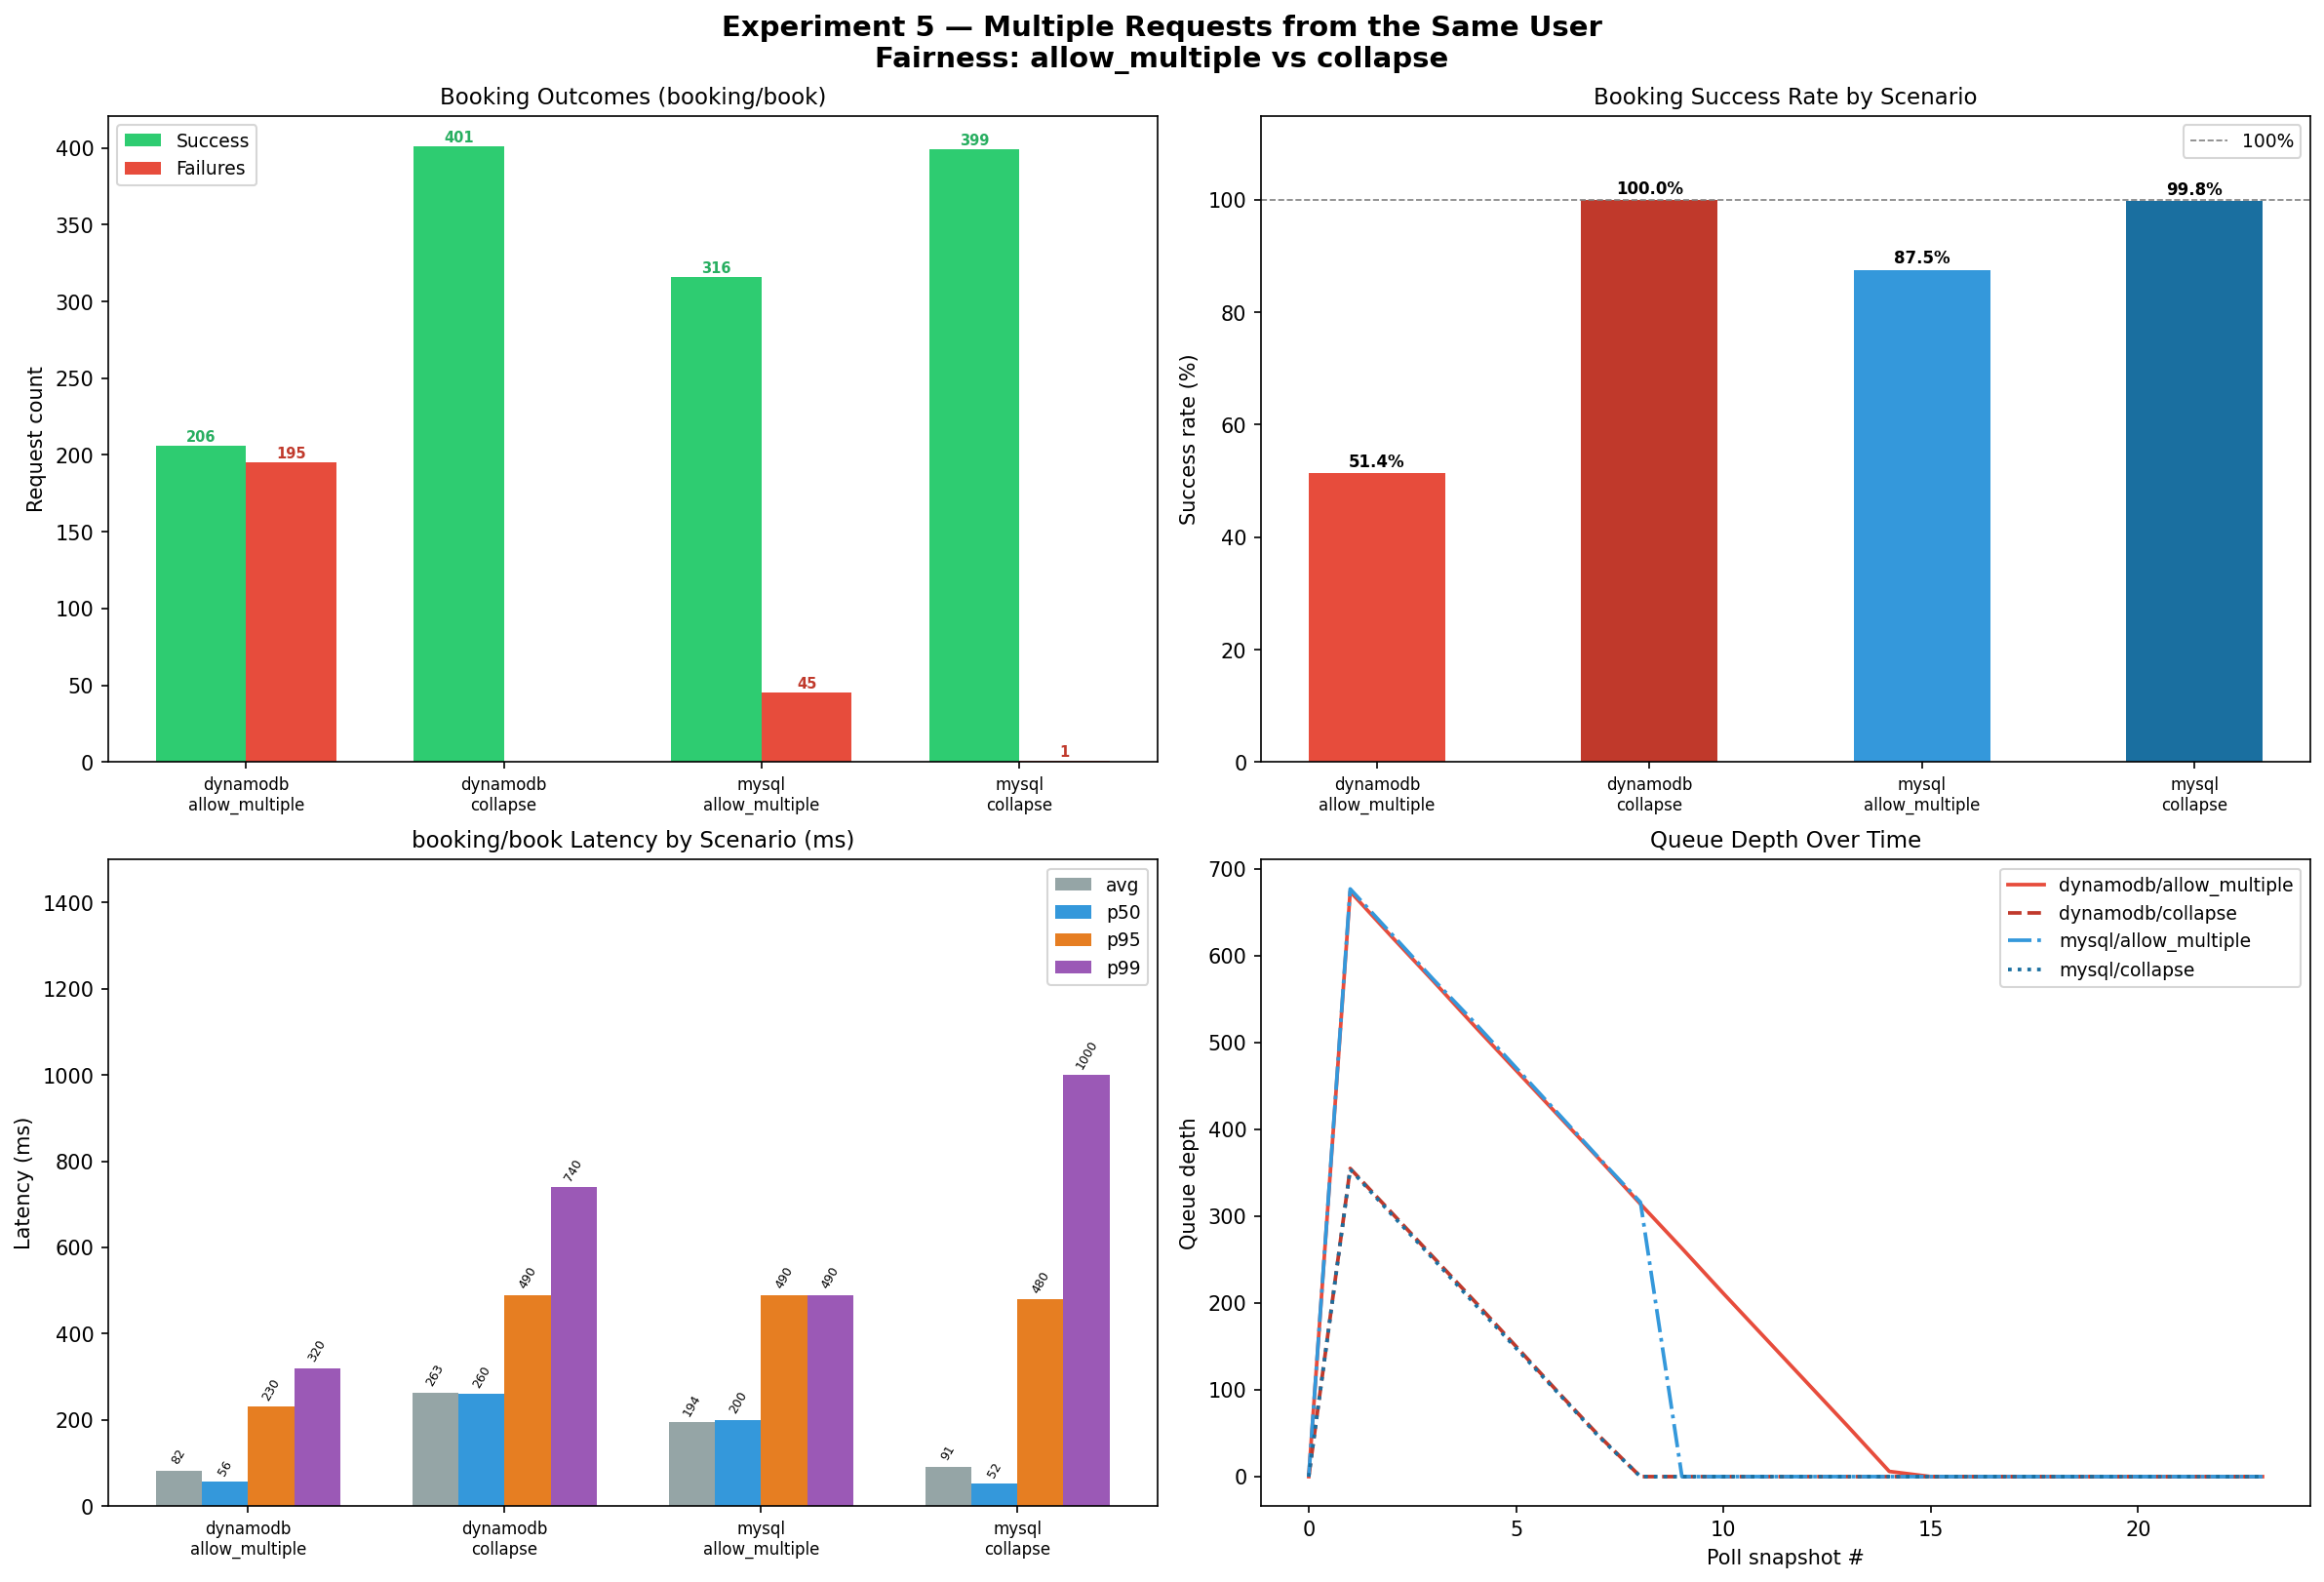

The table this chart was drawn from, first rows:
backend, fairness_mode, endpoint, requests, failures, avg_ms, p50_ms, p95_ms, p99_ms, queue_metrics_file, greedy_joins
mysql, allow_multiple, booking/book, 361, 45, 194, 200, 490, 490, /Users/bhargav/Documents/CS6650-Flash-Sa…, 3
mysql, allow_multiple, queue/join, 723, 2, 140, 120, 260, 260, /Users/bhargav/Documents/CS6650-Flash-Sa…, 3
mysql, allow_multiple, queue/status, 7260, 2340, 73, 70, 110, 130, /Users/bhargav/Documents/CS6650-Flash-Sa…, 3
mysql, collapse, booking/book, 400, 1, 91, 52, 480, 1000, /Users/bhargav/Documents/CS6650-Flash-Sa…, 3
mysql, collapse, queue/join, 720, 2, 108, 110, 190, 200, /Users/bhargav/Documents/CS6650-Flash-Sa…, 3
mysql, collapse, queue/status, 4350, 0, 60, 57, 94, 110, /Users/bhargav/Documents/CS6650-Flash-Sa…, 3
dynamodb, allow_multiple, booking/book, 401, 195, 82, 56, 230, 320, /Users/bhargav/Documents/CS6650-Flash-Sa…, 3
dynamodb, allow_multiple, queue/join, 721, 2, 129, 140, 180, 180, /Users/bhargav/Documents/CS6650-Flash-Sa…, 3
dynamodb, allow_multiple, queue/status, 5968, 0, 68, 65, 97, 140, /Users/bhargav/Documents/CS6650-Flash-Sa…, 3
dynamodb, collapse, booking/book, 401, 0, 263, 260, 490, 740, /Users/bhargav/Documents/CS6650-Flash-Sa…, 3
dynamodb, collapse, queue/join, 721, 2, 145, 120, 270, 300, /Users/bhargav/Documents/CS6650-Flash-Sa…, 3
dynamodb, collapse, queue/status, 4311, 0, 70, 66, 120, 170, /Users/bhargav/Documents/CS6650-Flash-Sa…, 3
